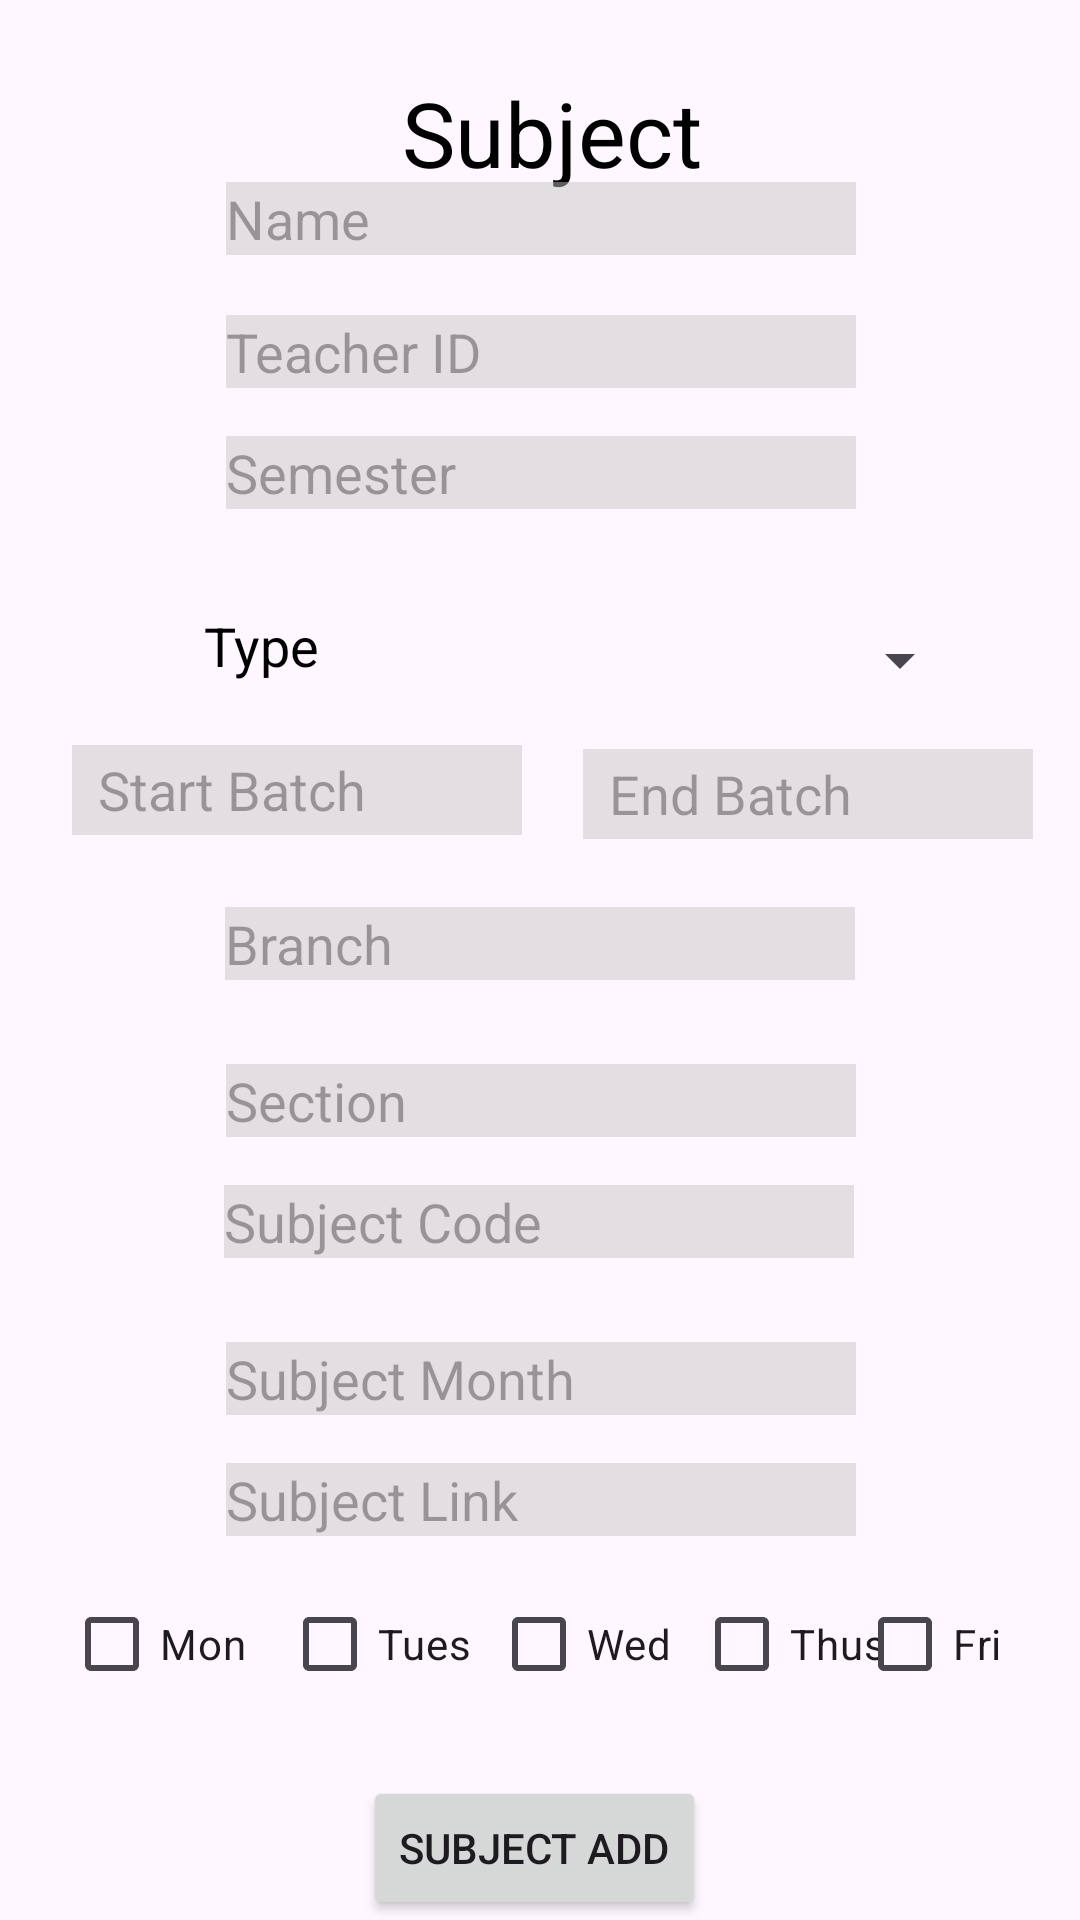

Write the Android layout XML for this screen, with the resource values it uses.
<!-- AndroidManifest.xml: application theme Theme.SmartHubLMS -->
<!-- res/layout/fragment_hod_add_subject.xml -->
<?xml version="1.0" encoding="utf-8"?>
<androidx.constraintlayout.widget.ConstraintLayout xmlns:android="http://schemas.android.com/apk/res/android"
    xmlns:tools="http://schemas.android.com/tools"
    android:layout_width="match_parent"
    android:layout_height="match_parent"
    xmlns:app="http://schemas.android.com/apk/res-auto"
    tools:context=".HODFragment.HODAddSubject">

    android:layout_width="match_parent"
    android:layout_height="match_parent"/>

    <CheckBox
        android:id="@+id/checkBox1"
        android:layout_width="wrap_content"
        android:layout_height="wrap_content"
        android:layout_marginStart="16dp"
        android:layout_marginBottom="20dp"
        android:text="Mon"
        app:layout_constraintBottom_toTopOf="@+id/sub_add"
        app:layout_constraintEnd_toStartOf="@+id/checkBox2"
        app:layout_constraintHorizontal_bias="0.32"
        app:layout_constraintStart_toStartOf="parent"
        tools:ignore="MissingConstraints" />

    <CheckBox
        android:id="@+id/checkBox2"
        android:layout_width="wrap_content"
        android:layout_height="wrap_content"
        android:layout_marginStart="88dp"
        android:layout_marginBottom="20dp"
        android:text="Tues"
        app:layout_constraintBottom_toTopOf="@+id/sub_add"
        app:layout_constraintEnd_toStartOf="@+id/checkBox3"
        app:layout_constraintHorizontal_bias="0.48"
        app:layout_constraintStart_toStartOf="parent"
        tools:ignore="MissingConstraints" />

    <CheckBox
        android:id="@+id/checkBox3"
        android:layout_width="wrap_content"
        android:layout_height="wrap_content"
        android:layout_marginStart="156dp"
        android:layout_marginBottom="20dp"
        android:text="Wed"
        app:layout_constraintBottom_toTopOf="@+id/sub_add"
        app:layout_constraintEnd_toStartOf="@+id/checkBox4"
        app:layout_constraintStart_toStartOf="parent"
        tools:ignore="MissingConstraints" />

    <CheckBox
        android:id="@+id/checkBox4"
        android:layout_width="wrap_content"
        android:layout_height="wrap_content"
        android:layout_marginStart="244dp"
        android:layout_marginBottom="20dp"
        android:text="Thus"
        app:layout_constraintBottom_toTopOf="@+id/sub_add"
        app:layout_constraintEnd_toStartOf="@+id/checkBox5"
        app:layout_constraintHorizontal_bias="0.576"
        app:layout_constraintStart_toStartOf="parent"
        tools:ignore="MissingConstraints" />

    <CheckBox
        android:id="@+id/checkBox5"
        android:layout_width="wrap_content"
        android:layout_height="wrap_content"
        android:layout_marginBottom="20dp"
        android:text="Fri"
        app:layout_constraintBottom_toTopOf="@+id/sub_add"
        app:layout_constraintEnd_toEndOf="parent"
        app:layout_constraintHorizontal_bias="0.917"
        app:layout_constraintStart_toStartOf="parent"
        tools:ignore="MissingConstraints" />

    <TextView
        android:id="@+id/textView22"
        android:layout_width="157dp"
        android:layout_height="46dp"
        android:layout_marginTop="24dp"
        android:text="Subject"
        android:textAlignment="center"
        android:textColor="@color/black"
        android:textSize="30dp"
        app:layout_constraintEnd_toEndOf="parent"
        app:layout_constraintHorizontal_bias="0.52"
        app:layout_constraintStart_toStartOf="parent"
        app:layout_constraintTop_toTopOf="parent" />


    <EditText
        android:id="@+id/subname_name"
        android:layout_width="wrap_content"
        android:layout_height="wrap_content"
        android:layout_marginBottom="20dp"
        android:background="#79C5C3C3"
        android:ems="10"
        android:hint="Name"
        android:inputType="textPersonName"
        android:textColor="@color/black"
        app:layout_constraintBottom_toTopOf="@+id/sub_teach_id"
        app:layout_constraintEnd_toEndOf="parent"
        app:layout_constraintHorizontal_bias="0.502"
        app:layout_constraintStart_toStartOf="parent"
        tools:ignore="MissingConstraints" />

    <EditText
        android:id="@+id/sub_teach_id"
        android:layout_width="wrap_content"
        android:layout_height="wrap_content"
        android:layout_marginBottom="16dp"
        android:background="#79C5C3C3"
        android:ems="10"
        android:hint="Teacher ID"
        android:inputType="textPersonName"
        app:layout_constraintBottom_toTopOf="@+id/sub_sem"
        app:layout_constraintEnd_toEndOf="parent"
        app:layout_constraintHorizontal_bias="0.502"
        app:layout_constraintStart_toStartOf="parent"
        tools:ignore="MissingConstraints" />

    <EditText
        android:id="@+id/sub_sem"
        android:layout_width="wrap_content"
        android:layout_height="wrap_content"
        android:layout_marginBottom="80dp"
        android:background="#79C5C3C3"
        android:ems="10"
        android:hint="Semester"
        android:inputType="textPersonName"
        app:layout_constraintBottom_toTopOf="@+id/sub_ebatch"
        app:layout_constraintEnd_toEndOf="parent"
        app:layout_constraintHorizontal_bias="0.502"
        app:layout_constraintStart_toStartOf="parent"
        tools:ignore="MissingConstraints" />

    <Spinner
        android:id="@+id/select_subject_spinner"
        android:layout_width="163dp"
        android:layout_height="32dp"
        android:layout_marginEnd="36dp"
        app:layout_constraintBottom_toTopOf="@+id/sub_ebatch"
        app:layout_constraintEnd_toEndOf="parent"
        app:layout_constraintTop_toBottomOf="@+id/sub_sem"
        app:layout_constraintVertical_bias="0.714" />

    <EditText
        android:id="@+id/sub_sbatch"
        android:layout_width="150dp"
        android:layout_height="30dp"
        android:layout_marginStart="24dp"
        android:layout_marginBottom="24dp"
        android:background="#79C5C3C3"
        android:ems="10"
        android:hint="  Start Batch"
        android:inputType="textPersonName"
        app:layout_constraintBottom_toTopOf="@+id/sub_branch"
        app:layout_constraintStart_toStartOf="parent"
        tools:ignore="MissingConstraints" />

    <EditText
        android:id="@+id/sub_ebatch"
        android:layout_width="150dp"
        android:layout_height="30dp"
        android:background="#79C5C3C3"
        android:ems="10"
        android:hint="  End Batch"
        android:inputType="textPersonName"
        app:layout_constraintBottom_toTopOf="@+id/sub_branch"
        app:layout_constraintEnd_toEndOf="parent"
        app:layout_constraintHorizontal_bias="0.563"
        app:layout_constraintStart_toEndOf="@+id/sub_sbatch"
        app:layout_constraintTop_toTopOf="parent"
        app:layout_constraintVertical_bias="0.917"
        tools:ignore="MissingConstraints" />

    <EditText
        android:id="@+id/sub_branch"
        android:layout_width="wrap_content"
        android:layout_height="wrap_content"
        android:layout_marginBottom="28dp"
        android:background="#79C5C3C3"
        android:ems="10"
        android:hint="Branch"
        android:inputType="textPersonName"
        app:layout_constraintBottom_toTopOf="@+id/sub_section"
        app:layout_constraintEnd_toEndOf="parent"
        app:layout_constraintStart_toStartOf="parent"
        tools:ignore="MissingConstraints" />

    <EditText
        android:id="@+id/sub_section"
        android:layout_width="wrap_content"
        android:layout_height="wrap_content"
        android:layout_marginBottom="16dp"
        android:background="#79C5C3C3"
        android:ems="10"
        android:hint="Section"
        android:inputType="textPersonName"
        app:layout_constraintBottom_toTopOf="@+id/sub_code"
        app:layout_constraintEnd_toEndOf="parent"
        app:layout_constraintHorizontal_bias="0.502"
        app:layout_constraintStart_toStartOf="parent"
        tools:ignore="MissingConstraints" />

    <EditText
        android:id="@+id/sub_code"
        android:layout_width="wrap_content"
        android:layout_height="wrap_content"
        android:layout_marginBottom="28dp"
        android:background="#79C5C3C3"
        android:ems="10"
        android:hint="Subject Code"
        android:inputType="textPersonName"
        app:layout_constraintBottom_toTopOf="@+id/sub_Month"
        app:layout_constraintEnd_toEndOf="parent"
        app:layout_constraintHorizontal_bias="0.497"
        app:layout_constraintStart_toStartOf="parent"
        tools:ignore="MissingConstraints" />

    <EditText
        android:id="@+id/sub_Year"
        android:layout_width="wrap_content"
        android:layout_height="wrap_content"
        android:layout_marginBottom="80dp"
        android:background="#79C5C3C3"
        android:ems="10"
        android:hint="Subject Link"
        android:inputType="textPersonName"
        app:layout_constraintBottom_toTopOf="@+id/sub_add"
        app:layout_constraintEnd_toEndOf="parent"
        app:layout_constraintHorizontal_bias="0.502"
        app:layout_constraintStart_toStartOf="parent"
        tools:ignore="MissingConstraints" />

    <EditText
        android:id="@+id/sub_Month"
        android:layout_width="wrap_content"
        android:layout_height="wrap_content"
        android:layout_marginBottom="16dp"
        android:background="#79C5C3C3"
        android:ems="10"
        android:hint="Subject Month"
        android:inputType="textPersonName"
        app:layout_constraintBottom_toTopOf="@+id/sub_Year"
        app:layout_constraintEnd_toEndOf="parent"
        app:layout_constraintHorizontal_bias="0.502"
        app:layout_constraintStart_toStartOf="parent"
        tools:ignore="MissingConstraints" />

    <Button
        android:id="@+id/sub_add"
        android:layout_width="wrap_content"
        android:layout_height="wrap_content"
        android:text="Subject Add"
        app:layout_constraintBottom_toBottomOf="parent"
        app:layout_constraintEnd_toEndOf="parent"
        app:layout_constraintHorizontal_bias="0.493"
        app:layout_constraintStart_toStartOf="parent"
        app:layout_constraintTop_toBottomOf="@+id/textView22"
        app:layout_constraintVertical_bias="1.0"
        tools:ignore="MissingConstraints" />

    <TextView
        android:id="@+id/textView29"
        android:layout_width="93dp"
        android:layout_height="32dp"
        android:layout_marginStart="68dp"
        android:text="Type"
        android:textColor="@color/black"
        android:textSize="18dp"
        app:layout_constraintBottom_toTopOf="@+id/sub_sbatch"
        app:layout_constraintStart_toStartOf="parent"
        app:layout_constraintTop_toBottomOf="@+id/sub_sem"
        app:layout_constraintVertical_bias="0.714" />


</androidx.constraintlayout.widget.ConstraintLayout>
<!-- resources referenced by this layout -->
<resources>
  <color name="black">#FF000000</color>
  <style name="Theme.SmartHubLMS" parent="Base.Theme.SmartHubLMS" />
  <style name="Base.Theme.SmartHubLMS" parent="Theme.Material3.DayNight.NoActionBar">
  
          <item name="android:statusBarColor">@color/primaryColor</item>
          <item name="android:navigationBarColor">@color/secondaryColor</item>
          <item name="android:windowIsTranslucent">true</item>
  
  
      </style>
  <color name="primaryColor">#0C2D48</color>
  <color name="secondaryColor">#145DA0</color>
</resources>
